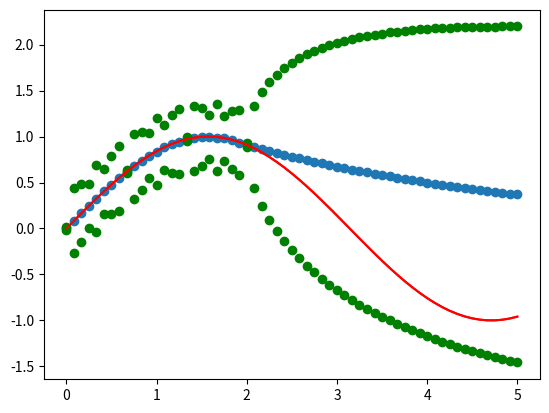
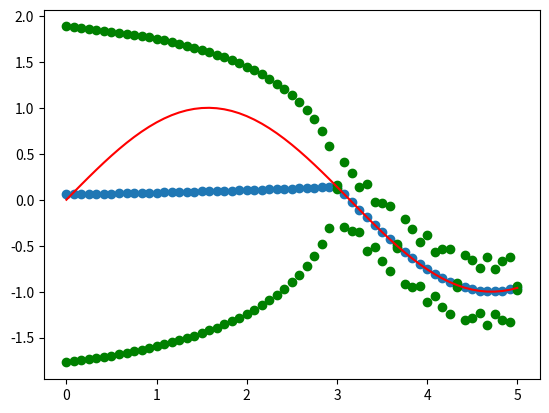
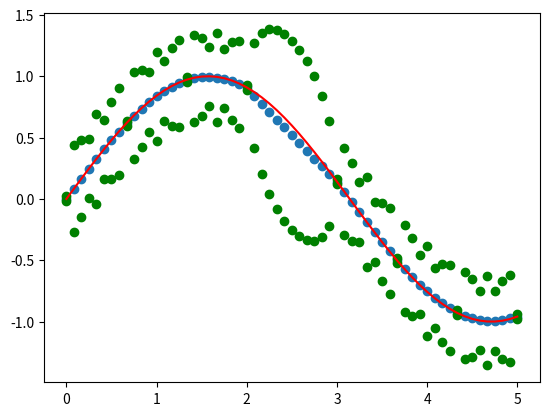
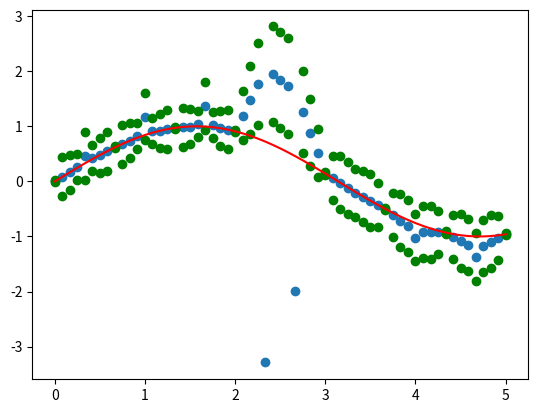

Write Python code to recreate these figures, in order.
# -*- coding: utf-8 -*-
"""
Spyder Editor
This is a temporary script file.
"""
from mpl_toolkits.mplot3d import Axes3D
import numpy as np
import matplotlib.pyplot as plt
#mu = 0
#x = np.linspace(-5,5,50)
#
#C = np.zeros((len(x),len(x)))
#mu = mu*np.ones(len(x))
#for ind,i in enumerate(x):
#    for jnd,j in enumerate(x):
#        C[ind,jnd] = np.exp(-0.5*(i-j)**2)
#
#f = np.random.multivariate_normal(mu,C)    
#
#plt.plot(x,f)
#plt.plot(x,[2]*len(x))
#plt.plot(x,[-2]*len(x))
#plt.ylim(-3,3)


sigma_f = 1
l = 0.1
#def kernel(x,y):
#    return np.exp(-l*(x-y)**2)*sigma_f

#def kernel(x,y):
#    return np.exp(-l*np.linalg.norm(x-y))*sigma_f






#def k(x,y):
#        C = np.zeros((len(x),len(y)))
#        for ind,i in enumerate(x):
#            for jnd,j in enumerate(y):
#                C[ind,jnd] = kernel(i,j)   
#        return C



#def gp(kernel,test,train, train_f):
#    
#    def k(x,y):
#        C = np.zeros((len(x),len(y)))
#        for ind,i in enumerate(x):
#            for jnd,j in enumerate(y):
#                C[ind,jnd] = kernel(i,j)   
#        return C
#
#    mu = np.matmul(np.matmul(k(test,train),np.linalg.inv(k(train,train))),train_f)
#    cov = k(test,test)-np.matmul(np.matmul(k(test,train),np.linalg.inv(k(train,train)+np.eye(num)*sigma**2)),k(train,test))
#    return mu,cov
def k(x,y):
        C = np.zeros((len(x),len(y)))
        for ind,i in enumerate(x):
            for jnd,j in enumerate(y):
                C[ind,jnd] = kernel(i,j)   
        return C

def gp_prep(kernel,train, train_f,sigma,mean_fun=None):
    
    
    K_inv=np.linalg.inv(k(train,train)+np.eye(len(train))*sigma**2)
    if mean_fun is not None:
        mu_prep = np.matmul(K_inv,train_f-mean_fun(train))
    else:
#        print(K_inv)
        mu_prep = np.matmul(K_inv,train_f)
    return mu_prep,K_inv

def gp(mu_prep,cov_prep,test,train,kernel,mean_fun=None):
    
   
    k_star=k(test,train)
    if mean_fun is not None:
        mu = np.matmul(k_star,mu_prep)+mean_fun(test)
    else:
        mu = np.matmul(k_star,mu_prep)
    cov = k(test,test)-np.matmul(np.matmul(k_star,cov_prep),k_star.T)
    return mu,cov


def gp_(mu_prep,cov_prep,test,train,kernel):
    def k(x,y):
        C = np.zeros((len(x),len(y)))
        for ind,i in enumerate(x):
            for jnd,j in enumerate(y):
                C[ind,jnd] = kernel(i,j)   
        return C
   
    k_star=k(test,train)
    mu = np.matmul(k_star,mu_prep)
    cov = k(test,test)-np.matmul(np.matmul(k_star,cov_prep),k_star.T)
    return mu,cov

def square3(x):
    return x[0]**2+x[1]**2
if __name__=='__main__':
    
    fig = plt.figure()
#    ax = fig.add_subplot(111, projection='3d')
    num = 5
    train1  = np.linspace(0,2,10)
    train2 = np.linspace(3,5,10)
    
    #train[1] = train[1]-1
    #train  = np. random.uniform(-5,5,5)
    test_old = np.linspace(0,5,61)
    truth=np.sin(test_old)
    M=np.linspace(0,5,16)
    R=np.array(list(set(test_old).difference(set(M))))
    test=np.concatenate((M,R))
    vsquare=np.vectorize(square3)
    train_f1 = np.sin(train1)
    train_f2=np.sin(train2)
    #train_f = np.random.uniform(-2,2,num)

    sigma = 0.01
    sigma_f = 1
    l = 0.3
    kernel=lambda x,y:np.exp(-l*np.linalg.norm(x-y))*sigma_f
    mu_prep1,cov_prep1=gp_prep(kernel,train1, train_f1,sigma)
    mu1,cov1=gp(mu_prep1,cov_prep1,test,train1,kernel)
    
    mu_prep2,cov_prep2=gp_prep(kernel,train2, train_f2,sigma)
    mu2,cov2=gp(mu_prep2,cov_prep2,test,train2,kernel)
#    mu,cov = gp(kernel,test,train,train_f)

#    K_inv = np.linalg.inv(k(train,train)+np.eye(num)*sigma**2)
#    K = k(train,train)+np.eye(num)*sigma**2
#    d = np.zeros(len(test))
#    for ind,t in enumerate(test):
#        distances = [abs(t-x) for x in train]
#        d[ind]=max(distances)
    
#    var_est = 2*(sigma_f**2 - sigma_f**2*np.exp(-l*(d))**2)
    
    #for i in range(3):
    #    f = np.random.multivariate_normal(mu,cov)    
    #    plt.plot(test,f)
#    plt.ylim(-10,20)
#    ax.scatter(train1[:,0],train1[:,1],train_f)
    
    plt.scatter(test,mu1)
    plt.plot(test_old,truth,'red')
    
    std2 = np.sqrt(np.diag(cov1))*2
    
    plt.scatter(test,mu1+std2,c='g')
    plt.scatter(test,mu1-std2,c='g')
    plt.plot(test_old,truth,'red')
    plt.figure()
    plt.scatter(test,mu2)
    
    std2 = np.sqrt(np.diag(cov2))*2
    
    plt.scatter(test,mu2+std2,c='g')
    plt.scatter(test,mu2-std2,c='g')
    plt.plot(test_old,truth,'red')
    plt.figure()
    train=np.concatenate((train1,train2))
    train_f=np.sin(train)
    mu_prep,cov_prep=gp_prep(kernel,train, train_f,sigma)
    mu,cov=gp(mu_prep,cov_prep,test,train,kernel)
    plt.scatter(test,mu)
    
    std2 = np.sqrt(np.diag(cov))*2
    
    plt.scatter(test,mu+std2,c='g')
    plt.scatter(test,mu-std2,c='g')
    plt.plot(test_old,truth,'red')
    
    
    
    plt.figure()
    SigmaMM=cov1[:16,:16]
    SigmaMR=cov1[16:,:16]
    SigmaRM=cov1[:16,16:]
    SigmaRR=cov1[16:,16:]
    
    var1=np.diag(SigmaMM)
    var2=np.diag(cov2[:16,:16])
    
    sigma_bcm=1/var1+1/var2-np.linalg.inv(k(M,M))
    var_bcm=(np.diag(sigma_bcm))**(-1)
    mu_bcm=var_bcm*(mu1[:16]/var1+mu2[:16]/var2)
    
    mu_prep=np.matmul(np.linalg.inv(SigmaMM+var_bcm*np.eye(16)),mu_bcm-mu1[:16])
    mu_R = np.matmul(SigmaMR,mu_prep)+mu1[16:]
    cov_R = SigmaRR-np.matmul(np.matmul(SigmaMR,np.linalg.inv(SigmaMM+var_bcm*np.eye(16))),SigmaRM)
    
    std2R = np.sqrt(np.diag(cov_R))*2
    std2M = np.sqrt(var_bcm)*2
    std2=np.concatenate((std2M,std2R))
    mu_=np.concatenate((mu_bcm,mu_R))
    
    
    plt.scatter(test,mu_)
    plt.plot(test_old,truth,'red')

    
    plt.scatter(test,mu_+std2,c='g')
    plt.scatter(test,mu_-std2,c='g')
    
#    mu_bcm=
#    plt.plot(test,np.sin(test)*2+np.cos(test)*2+test,'--r')
#    
#    plt.plot(test, mu+var_est,'--g')
#    plt.plot(test, mu-var_est,'--g')

#print(max(std2))